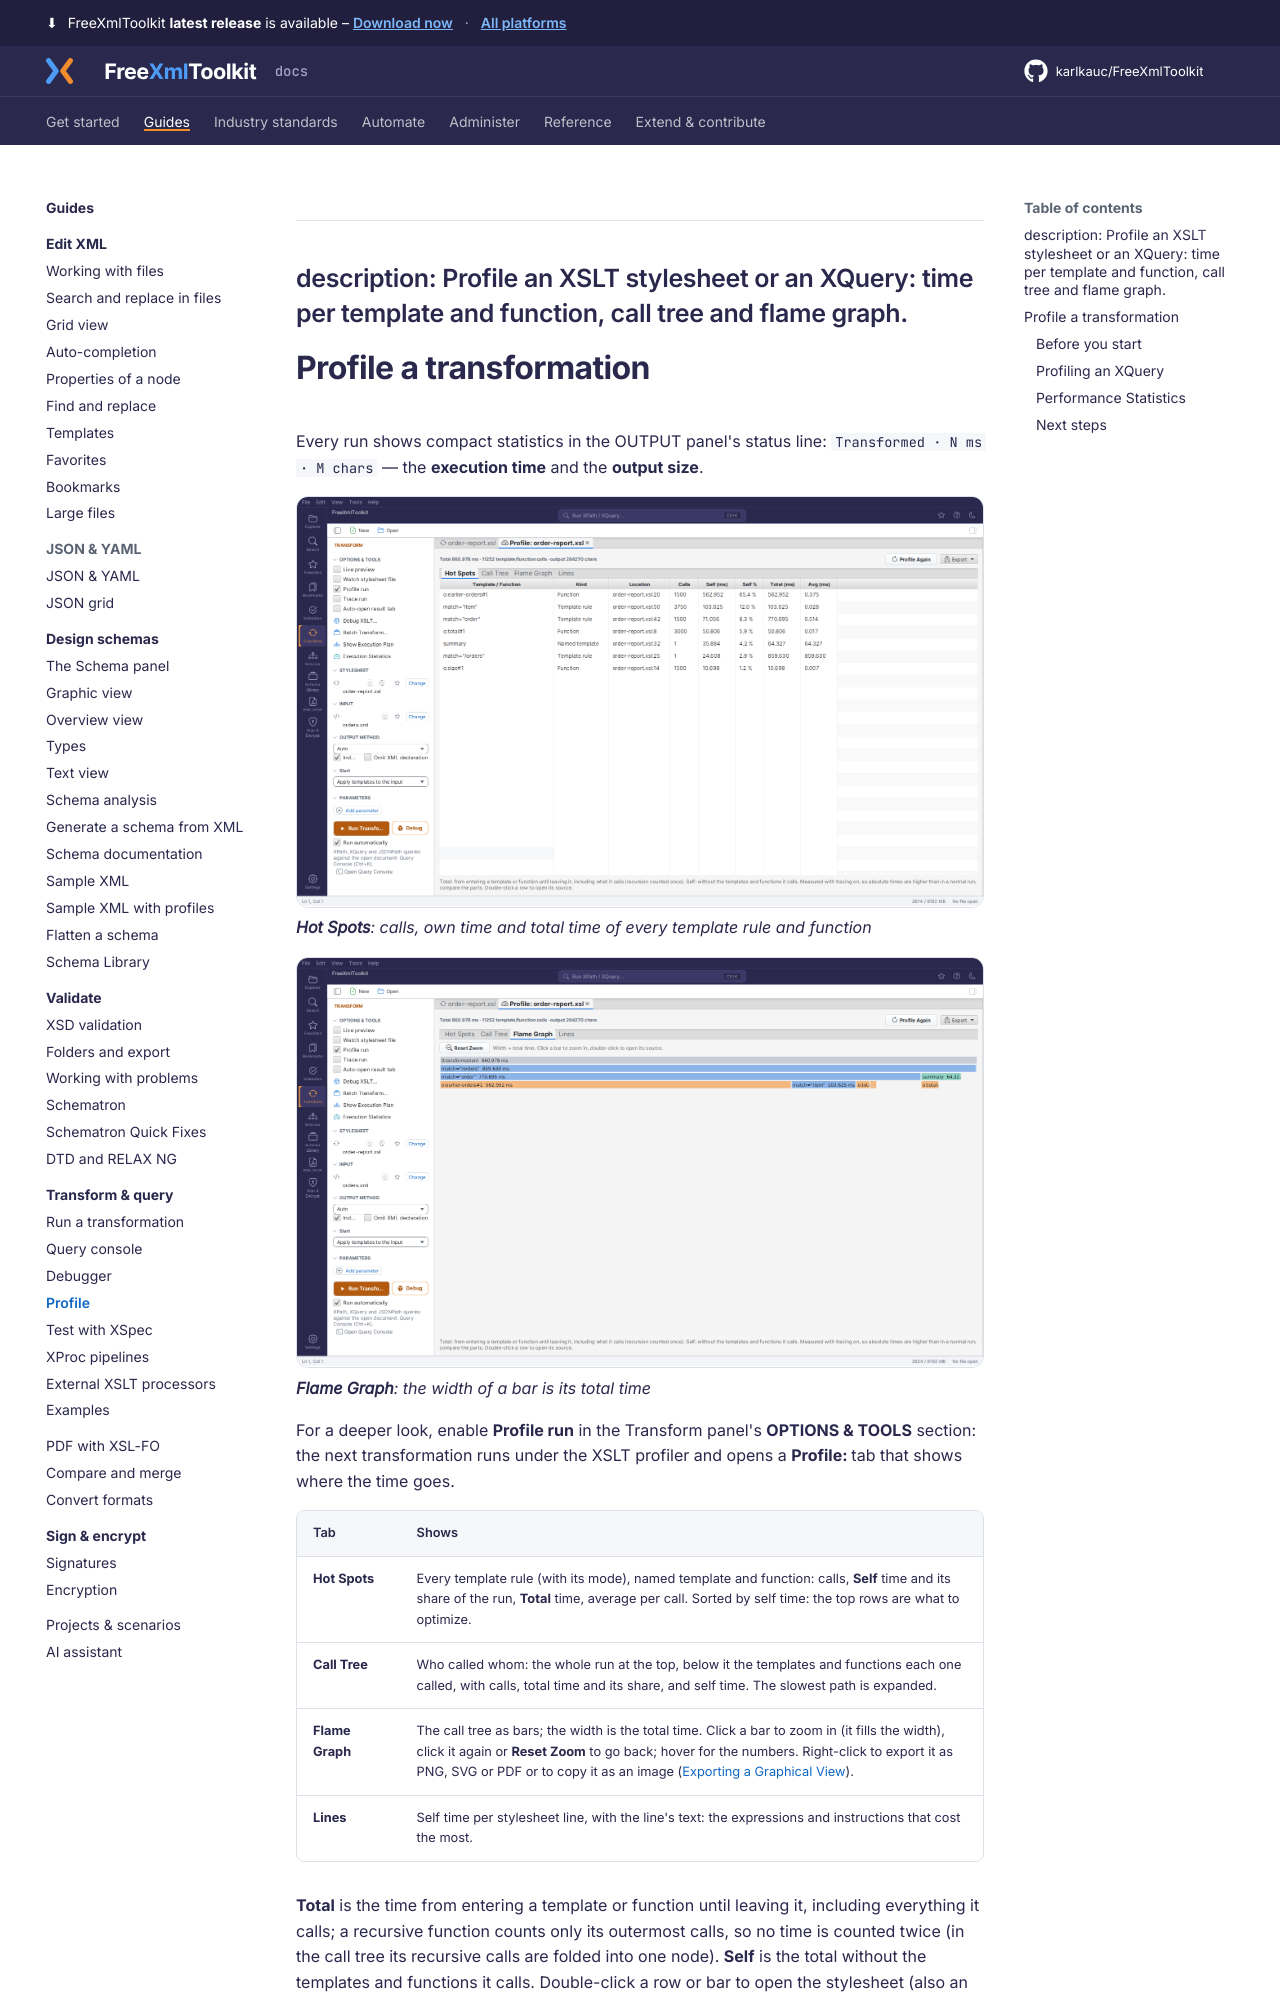

repository: karlkauc/FreeXmlToolkit · page: guides/transform-query/profile/index.html · generator: mkdocs

---
description: Profile an XSLT stylesheet or an XQuery: time per template and function, call tree and flame graph.
---

# Profile a transformation

Every run shows compact statistics in the OUTPUT panel's status line:
`Transformed · N ms · M chars` — the **execution time** and the **output size**.

![Profile of a stylesheet: time and calls per template and function](../../img/profile-table.png)
***Hot Spots**: calls, own time and total time of every template rule and function*

![Flame graph of the same profile](../../img/profile-flame-graph.png)
***Flame Graph**: the width of a bar is its total time*

For a deeper look, enable **Profile run** in the Transform panel's **OPTIONS & TOOLS** section: the next
transformation runs under the XSLT profiler and opens a **Profile: <stylesheet>** tab that shows
where the time goes.

| Tab | Shows |
|---|---|
| **Hot Spots** | Every template rule (with its mode), named template and function: calls, **Self** time and its share of the run, **Total** time, average per call. Sorted by self time: the top rows are what to optimize. |
| **Call Tree** | Who called whom: the whole run at the top, below it the templates and functions each one called, with calls, total time and its share, and self time. The slowest path is expanded. |
| **Flame Graph** | The call tree as bars; the width is the total time. Click a bar to zoom in (it fills the width), click it again or **Reset Zoom** to go back; hover for the numbers. Right-click to export it as PNG, SVG or PDF or to copy it as an image ([Exporting a Graphical View](../../get-started/workspace-tour.md#export-view)). |
| **Lines** | Self time per stylesheet line, with the line's text: the expressions and instructions that cost the most. |

**Total** is the time from entering a template or function until leaving it, including everything it
calls; a recursive function counts only its outermost calls, so no time is counted twice (in the call
tree its recursive calls are folded into one node). **Self** is the total without the templates and
functions it calls. Double-click a row or bar to open the stylesheet (also an included or imported
module) at that line.
